Run: headless pygame with SDL's dummy video driver; simulated clock (each Clock.tick advances the game by its frame time, no real sleeping); random seed 0; keys injected as events and as key.get_pressed() state; no mouse input.
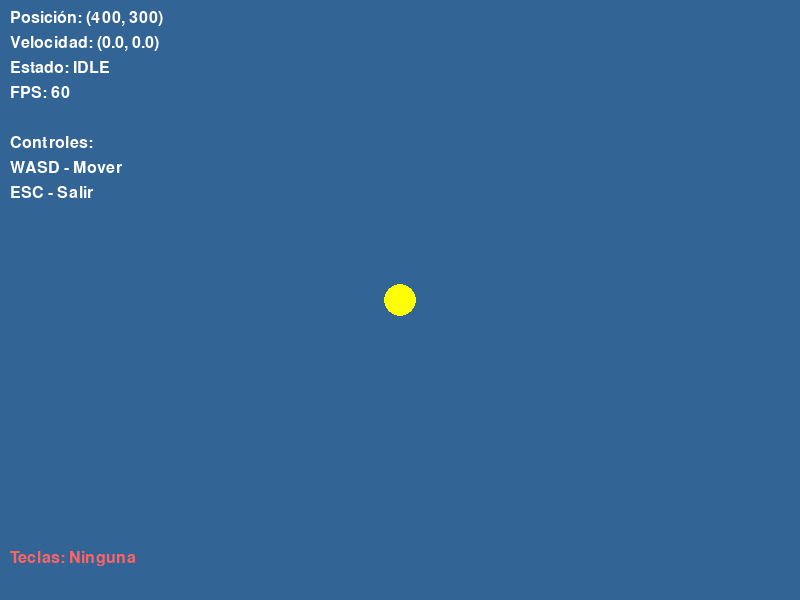
Frame 1 of 4 · flips 1–60 · no input
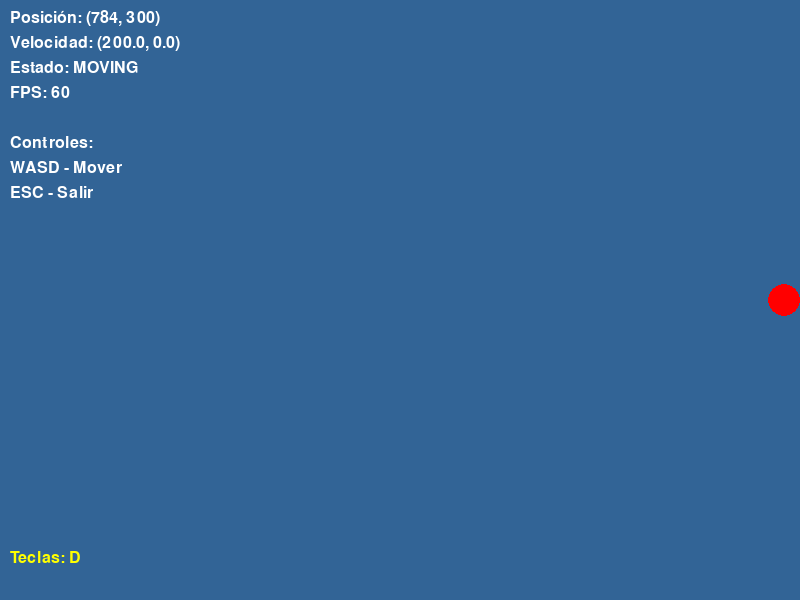
Frame 2 of 4 · flips 61–180 · tapped SPACE, RETURN · held RIGHT (→), D
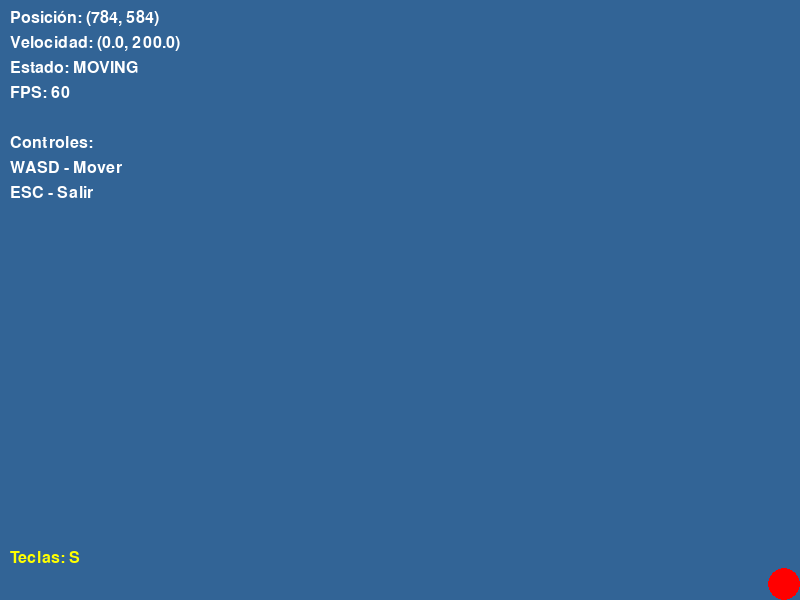
Frame 3 of 4 · flips 181–300 · held DOWN (↓), S
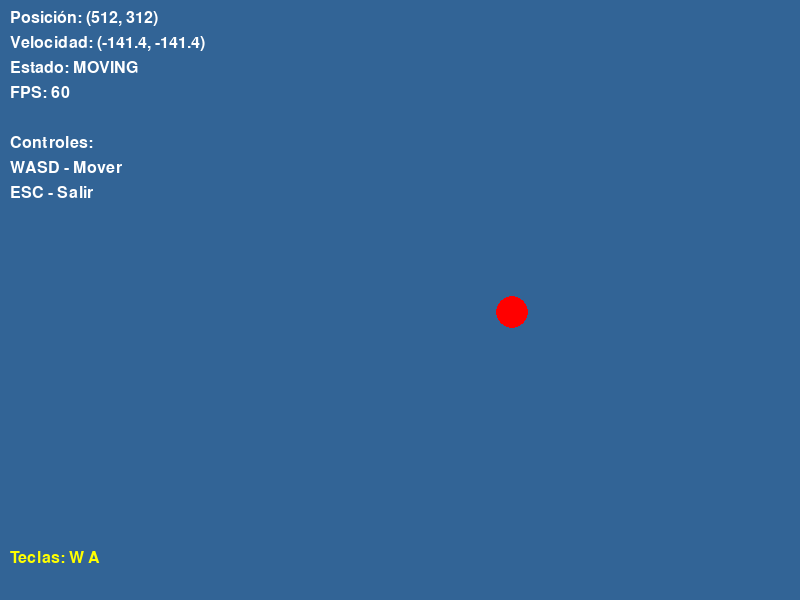
Frame 4 of 4 · flips 301–420 · held LEFT (←), A, UP (↑), W

The pygame program that drew these frames:

"""
Test Simple Player - Prueba Simplificada del Jugador
=================================================

Autor: SiK Team
Fecha: 2024
Descripción: Test simplificado para verificar el movimiento del jugador.
"""

import pygame
import sys
import os

# Configurar pygame
pygame.init()

def test_simple_player():
	"""Prueba básica del movimiento del jugador."""
	
	# Configuración de pantalla
	screen_width = 800
	screen_height = 600
	screen = pygame.display.set_mode((screen_width, screen_height))
	pygame.display.set_caption("Test - Movimiento Simple del Jugador")
	
	# Crear jugador simple
	player_x = screen_width // 2
	player_y = screen_height // 2
	player_speed = 200
	player_size = 32
	
	# Variables del jugador
	velocity_x = 0
	velocity_y = 0
	state = "IDLE"
	
	# Bucle principal
	clock = pygame.time.Clock()
	running = True
	
	print("🧪 Iniciando test de movimiento simple...")
	print("Controles: WASD para mover, ESC para salir")
	print("El jugador debe detenerse cuando no se presionen teclas")
	
	while running:
		delta_time = clock.tick(60) / 1000.0
		
		# Manejar eventos
		for event in pygame.event.get():
			if event.type == pygame.QUIT:
				running = False
			elif event.type == pygame.KEYDOWN:
				if event.key == pygame.K_ESCAPE:
					running = False
		
		# Manejar input del jugador
		keys = pygame.key.get_pressed()
		
		# Movimiento con WASD
		movement_x = 0
		movement_y = 0
		
		if keys[pygame.K_w] or keys[pygame.K_UP]:
			movement_y -= 1
		if keys[pygame.K_s] or keys[pygame.K_DOWN]:
			movement_y += 1
		if keys[pygame.K_a] or keys[pygame.K_LEFT]:
			movement_x -= 1
		if keys[pygame.K_d] or keys[pygame.K_RIGHT]:
			movement_x += 1
		
		# Normalizar movimiento diagonal
		if movement_x != 0 and movement_y != 0:
			movement_x *= 0.707
			movement_y *= 0.707
		
		# Aplicar movimiento
		if movement_x != 0 or movement_y != 0:
			velocity_x = movement_x * player_speed
			velocity_y = movement_y * player_speed
			state = "MOVING"
		else:
			# Detener el movimiento cuando no hay input
			velocity_x = 0
			velocity_y = 0
			state = "IDLE"
		
		# Actualizar posición
		player_x += velocity_x * delta_time
		player_y += velocity_y * delta_time
		
		# Mantener jugador en pantalla
		player_x = max(player_size//2, min(screen_width - player_size//2, player_x))
		player_y = max(player_size//2, min(screen_height - player_size//2, player_y))
		
		# Renderizar
		screen.fill((50, 100, 150))
		
		# Renderizar jugador
		player_color = (255, 0, 0) if state == "MOVING" else (255, 255, 0)
		pygame.draw.circle(screen, player_color, (int(player_x), int(player_y)), player_size//2)
		
		# Renderizar información de debug
		font = pygame.font.Font(None, 24)
		debug_info = [
			f"Posición: ({int(player_x)}, {int(player_y)})",
			f"Velocidad: ({velocity_x:.1f}, {velocity_y:.1f})",
			f"Estado: {state}",
			f"FPS: {int(clock.get_fps())}",
			"",
			"Controles:",
			"WASD - Mover",
			"ESC - Salir"
		]
		
		for i, info in enumerate(debug_info):
			text = font.render(info, True, (255, 255, 255))
			screen.blit(text, (10, 10 + i * 25))
		
		# Mostrar estado de teclas presionadas
		key_info = []
		if keys[pygame.K_w]: key_info.append("W")
		if keys[pygame.K_a]: key_info.append("A")
		if keys[pygame.K_s]: key_info.append("S")
		if keys[pygame.K_d]: key_info.append("D")
		
		if key_info:
			key_text = font.render(f"Teclas: {' '.join(key_info)}", True, (255, 255, 0))
		else:
			key_text = font.render("Teclas: Ninguna", True, (255, 100, 100))
		
		screen.blit(key_text, (10, screen_height - 50))
		
		pygame.display.flip()
	
	pygame.quit()
	print("✅ Test de movimiento simple completado")

if __name__ == "__main__":
	test_simple_player() 
